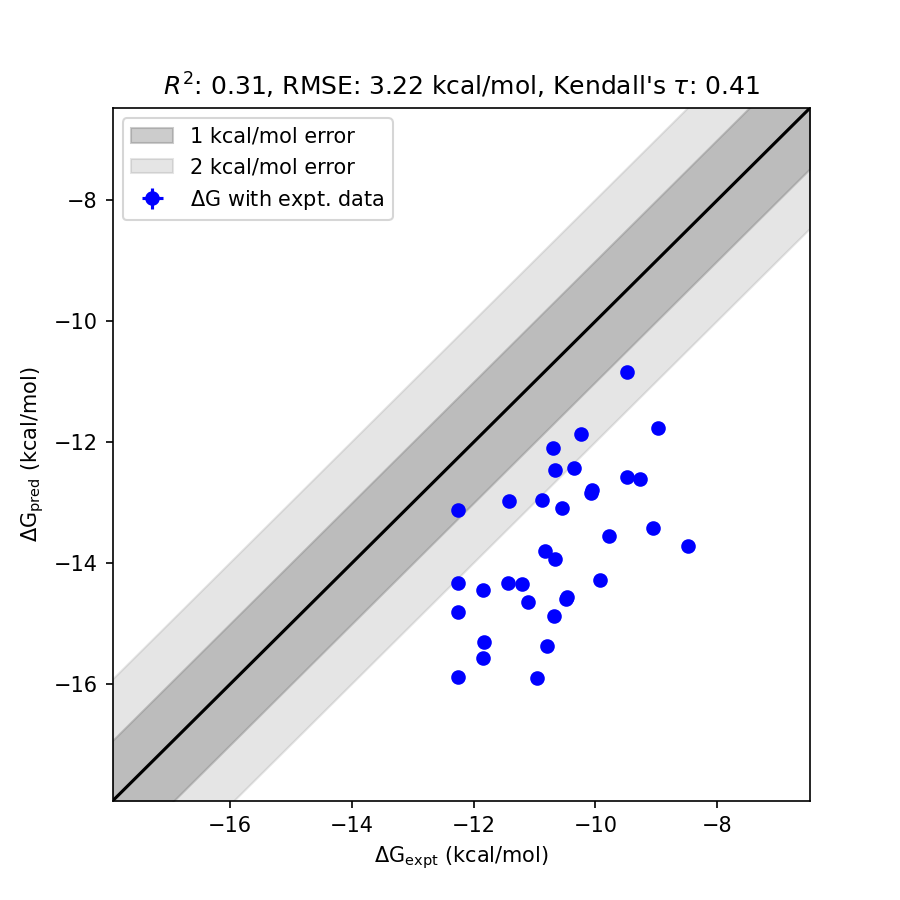

The data file committed next to this chart (first rows):
mol, dG_pred, std_dG_pred, dG_expt, std_dG_expt, has_expt, dG_diff
2f, -13.71, 0.0373, -8.48, 0.0000, True, 5.234
2m, -15.88, 0.0379, -10.96, 0.0000, True, 4.925
2r, -15.36, 0.0400, -10.79, 0.0000, True, 4.572
2bb, -13.41, 0.0405, -9.06, 0.0000, True, 4.354
3flq, -14.27, 0.0406, -9.93, 0.0000, True, 4.338
3flw, -14.88, 0.0401, -10.68, 0.0000, True, 4.196
2c, -14.56, 0.0367, -10.46, 0.0000, True, 4.096
2o, -14.58, 0.0408, -10.49, 0.0000, True, 4.093
2y, -13.55, 0.0391, -9.78, 0.0000, True, 3.767
2t, -15.57, 0.0376, -11.85, 0.0000, True, 3.715
2u, -15.88, 0.0430, -12.26, 0.0000, True, 3.621
2s, -14.63, 0.0404, -11.11, 0.0000, True, 3.521
3fmk, -15.3, 0.0389, -11.83, 0.0000, True, 3.467
2aa, -12.6, 0.0400, -9.27, 0.0000, True, 3.335
2g, -13.92, 0.0375, -10.66, 0.0000, True, 3.262
2p, -14.35, 0.0407, -11.2, 0.0000, True, 3.145
3flz, -12.57, 0.0374, -9.49, 0.0000, True, 3.082
3fmh, -13.8, 0.0383, -10.83, 0.0000, True, 2.97
2ff, -14.32, 0.0387, -11.44, 0.0000, True, 2.879
2v, -11.77, 0.0357, -8.97, 0.0000, True, 2.802
2j, -12.84, 0.0373, -10.08, 0.0000, True, 2.757
2i, -12.79, 0.0373, -10.05, 0.0000, True, 2.741
2n, -14.44, 0.0399, -11.85, 0.0000, True, 2.59
2l, -14.81, 0.0377, -12.26, 0.0000, True, 2.548
2k, -13.08, 0.0374, -10.55, 0.0000, True, 2.532
3fln, -12.95, 0.0375, -10.88, 0.0000, True, 2.07
2z, -12.42, 0.0394, -10.36, 0.0000, True, 2.064
2q, -14.32, 0.0411, -12.26, 0.0000, True, 2.056
2gg, -12.46, 0.0399, -10.66, 0.0000, True, 1.8
2x, -11.87, 0.0373, -10.23, 0.0000, True, 1.641
3fly, -12.96, 0.0367, -11.42, 0.0000, True, 1.543
2e, -12.1, 0.0376, -10.7, 0.0000, True, 1.397
2h, -10.85, 0.0374, -9.48, 0.0000, True, 1.366
2ee, -13.12, 0.0399, -12.26, 0.0000, True, 0.864
